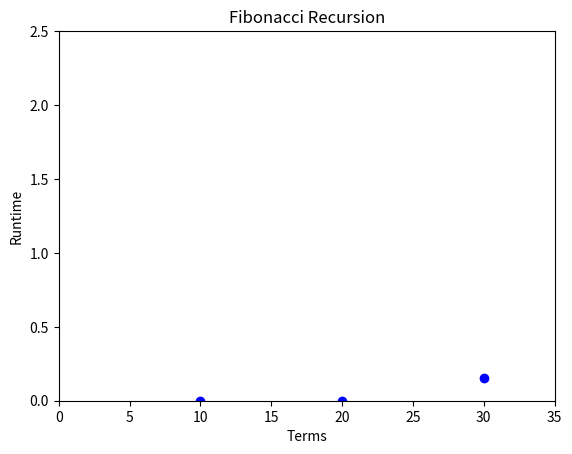

The matplotlib source for this figure:
import time
import matplotlib.pyplot as plt


terms = []
timer = []


def recursion1(n):
	
   if n <= 1:
       return n
   else:
       return(recursion1(n-1) + recursion1(n-2))

rterms1 = 10
terms.append(rterms1)

tStart1 = time.time()

for i in range(rterms1):
       print(recursion1(i))

tEnd1 = time.time()

runTime1 = tEnd1 - tStart1
print(runTime1)

timer.append(runTime1)

def recursion2(n):
	
   if n <= 1:
       return n
   else:
       return(recursion2(n-1) + recursion2(n-2))

rterms2 = 20
terms.append(rterms2)

tStart2 = time.time()

for i in range(rterms2):
       print(recursion2(i))

tEnd2 = time.time()

runTime2 = tEnd2 - tStart2
print(runTime2)

timer.append(runTime2)


def recursion3(n):
	
   if n <= 1:
       return n
   else:
       return(recursion3(n-1) + recursion3(n-2))

rterms3 = 30
terms.append(rterms3)

tStart3 = time.time()

for i in range(rterms3):
       print(recursion3(i))

tEnd3 = time.time()

runTime3 = tEnd3 - tStart3
print(runTime3)

timer.append(runTime3)




plt.plot(terms,timer, 'bo')
plt.xlabel('Terms')
plt.ylabel('Runtime')
plt.axis([0, 35, 0, 2.5])
plt.title("Fibonacci Recursion")
plt.show()
